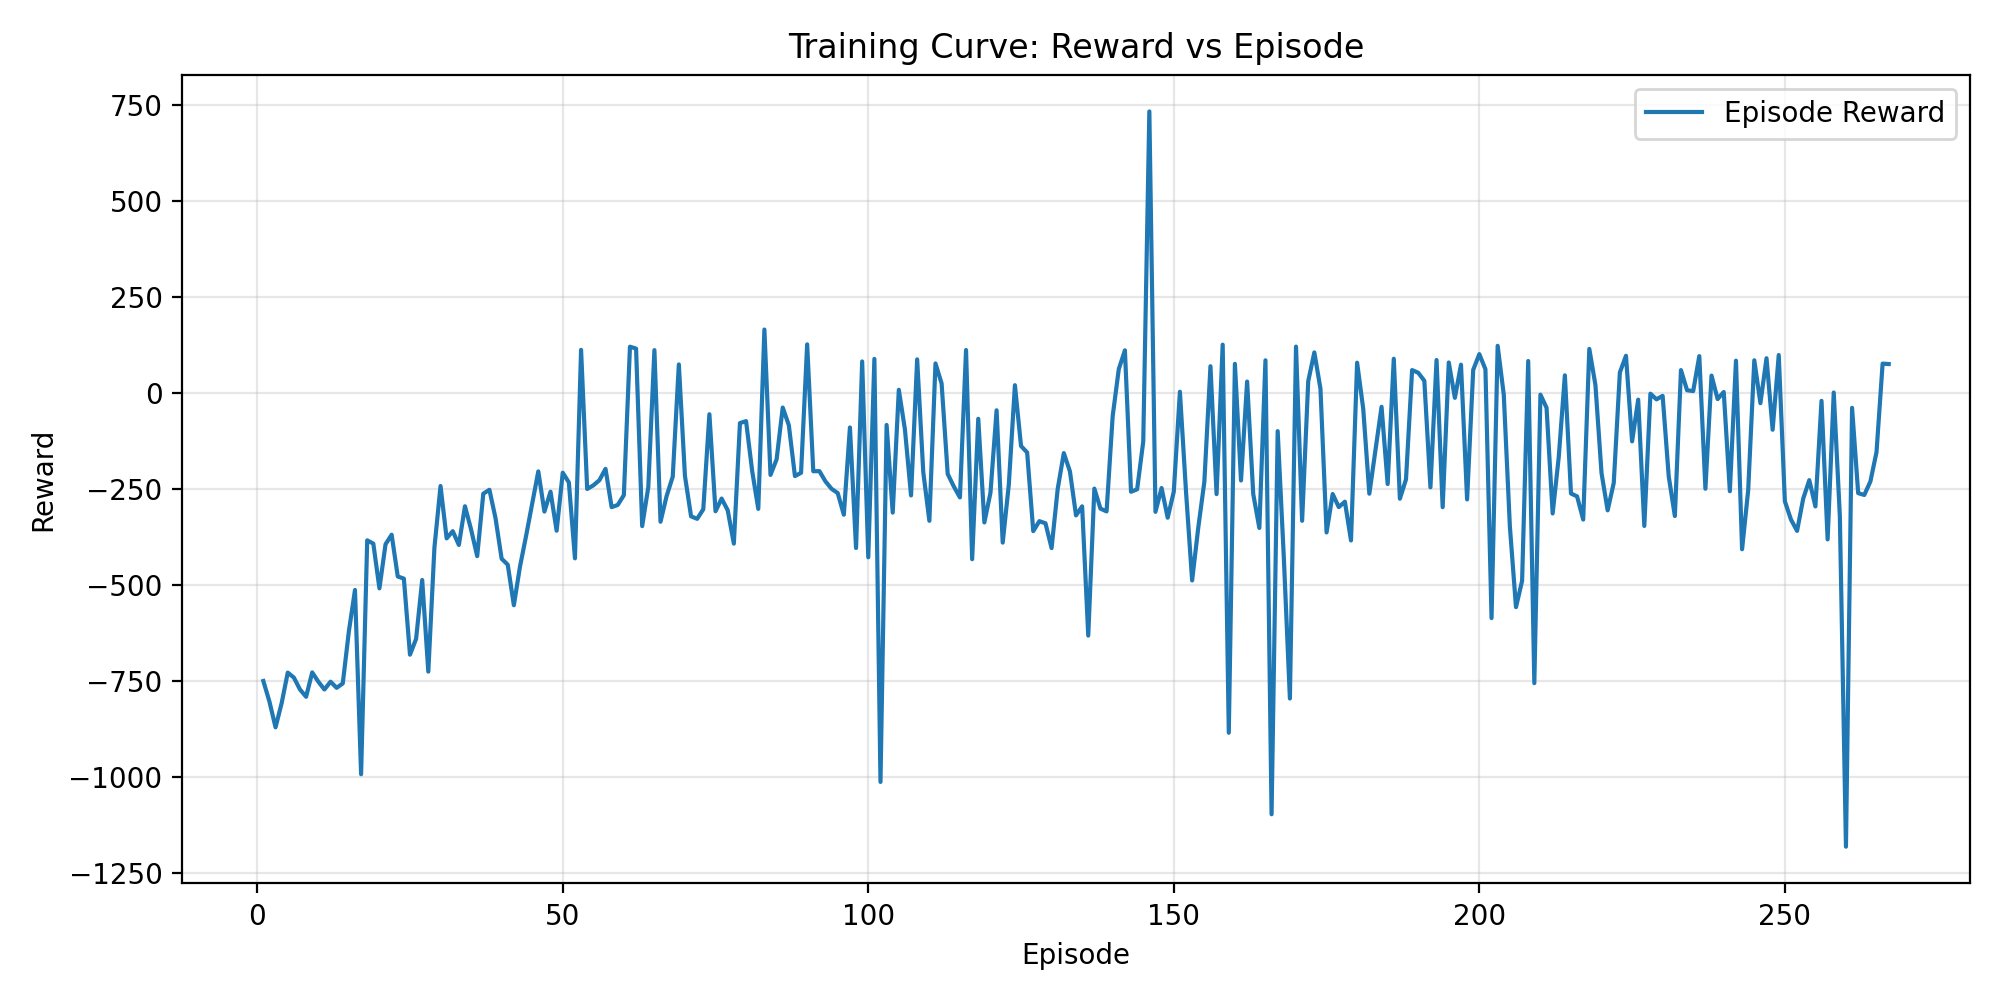

Values plotted in this chart, from the file beside it:
episode, reward, length
1, -749.9, 196
2, -803.6, 181
3, -870.7, 189
4, -807.5, 175
5, -728, 175
6, -741.1, 178
7, -772, 178
8, -791, 178
9, -727.5, 177
10, -751.7, 176
11, -772.1, 181
12, -751.7, 178
13, -767.7, 183
14, -756.2, 175
15, -620.4, 500
16, -512.7, 500
17, -992.9, 500
18, -383.3, 500
19, -391.9, 500
20, -508.5, 500
21, -393.5, 500
22, -368.7, 500
23, -477.5, 500
24, -483.1, 500
25, -681.4, 500
26, -640.2, 500
27, -486.7, 500
28, -725.4, 500
29, -402.3, 500
30, -241.8, 500
31, -378.2, 500
32, -359.4, 500
33, -395.4, 500
34, -294.6, 500
35, -355.1, 500
36, -424.5, 500
37, -261.8, 500
38, -251.5, 500
39, -325.7, 500
40, -431.4, 500
41, -446.8, 500
42, -552.5, 500
43, -452.1, 500
44, -371.8, 500
45, -287.2, 500
46, -203.7, 500
47, -308.4, 500
48, -256.6, 500
49, -358.3, 500
50, -207.1, 500
51, -232.3, 500
52, -430.2, 500
53, 113, 91
54, -249.5, 500
55, -240.1, 500
56, -226.6, 500
57, -197, 500
58, -296.8, 500
59, -291.1, 500
60, -265.6, 500
... 207 more rows
